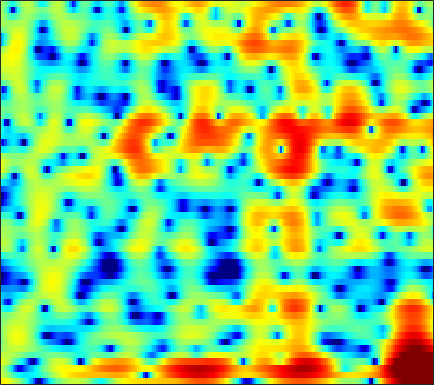

Source data for this figure (header and first rows):
5.0971, 4.8106, 4.3783, 3.8865, 3.4751, 2.8699, 2.1861, 1.6146, 0.75872, -0.2024, -1.3046, -2.2552, -3.7239, -5.5176, -7.1652, -10.008, -14.07, -18.179, -18.987, -13.668, -9.8268, -7.7459, -5.609, -3.9539
2.459, 2.003, 1.273, 0.4133, -0.3101, -1.342, -2.403, -3.175, -4.09, -4.787, -5.204, -5.34, -5.33, -5.167, -4.976, -4.652, -4.24, -3.865, -3.273, -2.577, -1.792, -1.166, -0.3131, 0.5272
2.099, 1.412, 0.2045, -1.372, -2.837, -5.235, -8.268, -10.92, -14.14, -14.37, -12.29, -10.73, -9.056, -7.724, -6.846, -5.728, -4.62, -3.775, -2.639, -1.521, -0.452, 0.3003, 1.232, 2.056
3.559, 3.211, 2.597, 1.833, 1.173, 0.2084, -0.8323, -1.647, -2.76, -3.961, -5.367, -6.66, -8.936, -12.29, -15.84, -17.92, -12.69, -9.29, -5.96, -3.509, -1.633, -0.5063, 0.6927, 1.61
2.058, 2.134, 2.147, 2.063, 1.937, 1.69, 1.363, 1.072, 0.642, 0.166, -0.3418, -0.7282, -1.216, -1.63, -1.856, -2.016, -2.016, -1.921, -1.704, -1.421, -1.111, -0.8926, -0.6368, -0.4406
0.3008, 0.85, 1.459, 1.923, 2.18, 2.405, 2.507, 2.508, 2.419, 2.235, 1.97, 1.727, 1.346, 0.9154, 0.5709, 0.09386, -0.3911, -0.7546, -1.238, -1.713, -2.19, -2.55, -3.023, -3.474
-0.6679, 0.3465, 1.443, 2.289, 2.782, 3.267, 3.571, 3.685, 3.693, 3.542, 3.239, 2.913, 2.343, 1.613, 0.9578, -0.06191, -1.241, -2.221, -3.631, -5.091, -6.486, -7.381, -8.263, -8.812
-0.1766, 0.7405, 1.773, 2.599, 3.092, 3.586, 3.902, 4.021, 4.026, 3.85, 3.494, 3.104, 2.41, 1.496, 0.6451, -0.7507, -2.507, -4.13, -6.843, -10.53, -16.15, -23.15, -21.4, -15.35
0.09393, 0.738, 1.489, 2.123, 2.517, 2.921, 3.186, 3.292, 3.311, 3.183, 2.904, 2.59, 2.04, 1.339, 0.716, -0.2478, -1.355, -2.259, -3.508, -4.696, -5.696, -6.252, -6.674, -6.754
-0.17, 0.2813, 0.8169, 1.289, 1.597, 1.941, 2.204, 2.339, 2.432, 2.416, 2.279, 2.09, 1.729, 1.247, 0.82, 0.1821, -0.5087, -1.043, -1.736, -2.348, -2.819, -3.068, -3.269, -3.364
-0.5285, -0.3795, -0.1591, 0.1268, 0.3872, 0.7973, 1.247, 1.573, 1.945, 2.198, 2.306, 2.271, 2.054, 1.625, 1.173, 0.4085, -0.5154, -1.281, -2.33, -3.236, -3.733, -3.756, -3.38, -2.745
-2.435, -3.39, -4.554, -4.952, -4.429, -2.932, -1.225, -0.06466, 1.204, 2.133, 2.744, 3.002, 3.07, 2.807, 2.36, 1.388, -0.101, -1.677, -4.791, -10.38, -28.74, -14.04, -6.651, -2.975
-5.888, -7.99, -11.7, -14.5, -12.6, -8.449, -5.274, -3.51, -1.718, -0.3855, 0.5712, 1.083, 1.541, 1.772, 1.775, 1.546, 1.063, 0.5832, -0.1167, -0.7442, -0.9859, -0.7648, -0.03194, 0.8838
-6.068, -6.564, -7.059, -7.226, -7.107, -6.61, -5.909, -5.345, -4.608, -3.862, -3.107, -2.538, -1.791, -1.051, -0.5111, 0.1536, 0.7082, 1.052, 1.456, 1.824, 2.155, 2.38, 2.667, 2.907
-8.682, -8.763, -8.759, -8.617, -8.469, -8.323, -8.368, -8.519, -8.892, -9.357, -9.483, -8.988, -7.455, -5.46, -3.962, -2.119, -0.5272, 0.4689, 1.553, 2.422, 3.108, 3.496, 3.851, 4.033
-17.43, -16.31, -14.23, -12.47, -11.52, -10.79, -10.65, -10.96, -12.14, -14.7, -19.61, -21.44, -14.54, -9.258, -6.413, -3.554, -1.401, -0.09089, 1.327, 2.416, 3.231, 3.7, 4.135, 4.358
-20.48, -18.55, -15.57, -13.12, -11.76, -10.44, -9.508, -9.068, -8.684, -8.353, -7.91, -7.339, -6.172, -4.736, -3.578, -2.039, -0.6411, 0.271, 1.333, 2.212, 2.891, 3.282, 3.661, 3.881
-12.36, -11.69, -10.62, -9.522, -8.741, -7.774, -6.888, -6.318, -5.633, -4.941, -4.23, -3.685, -2.902, -2.047, -1.397, -0.5619, 0.2461, 0.8013, 1.435, 1.966, 2.396, 2.641, 2.877, 3.028
-8.743, -7.887, -6.883, -6.059, -5.523, -4.878, -4.357, -3.984, -3.488, -2.995, -2.445, -1.984, -1.351, -0.6936, -0.1983, 0.4045, 0.9106, 1.236, 1.563, 1.75, 1.836, 1.853, 1.833, 1.811
-3.99, -3.283, -2.626, -2.233, -2.084, -2.062, -2.24, -2.413, -2.591, -2.606, -2.298, -1.817, -0.9452, -0.02675, 0.6175, 1.369, 1.875, 2.072, 2.117, 1.871, 1.314, 0.7367, -0.1535, -0.9585
1.083, 1.31, 1.375, 1.176, 0.7987, -0.0839, -1.435, -2.928, -5.765, -9.328, -9.796, -6.997, -3.34, -0.6846, 0.7141, 2.005, 2.784, 3.022, 2.901, 2.293, 1.063, -0.3835, -3.349, -8.811
2.027, 2.011, 1.842, 1.45, 0.9734, 0.0743, -1.163, -2.392, -4.293, -5.94, -6.133, -4.962, -2.868, -1.024, 0.1089, 1.172, 1.784, 2, 1.905, 1.432, 0.6405, -0.1688, -1.374, -2.462
1.448, 1.448, 1.347, 1.089, 0.8205, 0.3836, -0.1427, -0.4831, -0.8947, -1.09, -0.9919, -0.7719, -0.254, 0.3236, 0.732, 1.191, 1.409, 1.432, 1.262, 0.8131, 0.1832, -0.4006, -1.249, -2.019
1.18, 1.238, 1.161, 0.974, 0.7695, 0.4277, 0.1001, -0.1027, -0.2426, -0.2054, 0.06974, 0.3983, 0.9004, 1.467, 1.825, 2.165, 2.354, 2.299, 2.001, 1.403, 0.4172, -0.5455, -2.23, -4.393
0.3418, 0.4045, 0.2909, -0.006856, -0.3997, -1.127, -2.015, -2.796, -3.486, -3.443, -2.505, -1.381, 0.1313, 1.48, 2.323, 3.116, 3.614, 3.742, 3.584, 3.075, 2.105, 1.082, -0.79, -3.386
-3.068, -2.865, -2.729, -2.93, -3.352, -4.394, -6.34, -8.766, -15.18, -24.5, -10.2, -5.931, -2.217, 0.2397, 1.571, 2.907, 3.703, 4.074, 4.225, 4.031, 3.543, 2.968, 2.022, 0.934
-8.813, -7.993, -7.024, -6.321, -5.951, -5.77, -5.807, -5.912, -5.971, -5.374, -4.108, -2.789, -1.05, 0.5516, 1.552, 2.619, 3.394, 3.764, 4.036, 4.026, 3.788, 3.459, 2.846, 2.056
-16.52, -14.25, -11.6, -9.4, -8.053, -6.595, -5.388, -4.622, -3.63, -2.64, -1.599, -0.8133, 0.2564, 1.221, 1.905, 2.626, 3.208, 3.506, 3.732, 3.778, 3.61, 3.374, 2.87, 2.165
-20.93, -16.96, -13.24, -10.5, -8.906, -7.145, -5.658, -4.733, -3.49, -2.394, -1.304, -0.5847, 0.3456, 1.154, 1.687, 2.288, 2.729, 2.982, 3.165, 3.223, 3.123, 2.963, 2.627, 2.15
-11.24, -10.56, -9.624, -8.607, -7.939, -7.032, -6.106, -5.314, -4.197, -3.011, -1.863, -1.032, -0.08262, 0.7601, 1.24, 1.788, 2.14, 2.317, 2.438, 2.44, 2.378, 2.277, 2.122, 1.93
-4.71, -5.156, -5.812, -6.669, -7.4, -8.305, -8.632, -7.918, -6.256, -4.233, -2.422, -1.254, 0.01334, 0.9163, 1.426, 1.798, 1.964, 1.914, 1.746, 1.474, 1.226, 1.099, 1.042, 1.13
0.8369, -0.1013, -1.644, -3.8, -6.045, -10.77, -20.56, -15.43, -7.909, -3.839, -1.197, 0.1813, 1.504, 2.283, 2.596, 2.616, 2.232, 1.68, 0.5882, -0.7632, -2.121, -2.708, -2.598, -1.655
3.866, 3.064, 1.878, 0.6553, -0.3176, -1.366, -1.983, -1.754, -1.087, 0.03724, 1.07, 1.784, 2.413, 2.765, 2.737, 2.41, 1.545, 0.5511, -1.565, -4.849, -10.95, -21.58, -13.53, -7.18
3.764, 3.144, 2.373, 1.707, 1.294, 0.8755, 0.6877, 0.6327, 0.7642, 1.025, 1.349, 1.59, 1.832, 1.987, 1.928, 1.716, 1.129, 0.5349, -0.6293, -1.942, -3.347, -4.076, -4.575, -4.618
1.959, 1.343, 0.8026, 0.4591, 0.3678, 0.2548, 0.2434, 0.1382, 0.1951, 0.212, 0.4251, 0.5741, 0.9662, 1.305, 1.624, 1.825, 1.954, 1.867, 1.672, 1.269, 0.7858, 0.3445, -0.3029, -1.145
-4.445, -5.332, -4.889, -3.707, -3.019, -2.414, -2.365, -2.436, -2.985, -3.531, -3.826, -3.475, -2.444, -1.028, -0.001602, 1.185, 2.127, 2.619, 3.087, 3.26, 3.265, 3.115, 2.777, 2.246
-12.3, -14.41, -10.51, -7.322, -6.078, -5.233, -5.305, -5.827, -7.734, -11.34, -21.29, -21.36, -10.1, -5.225, -2.896, -0.6289, 0.9089, 1.822, 2.622, 3.216, 3.525, 3.651, 3.633, 3.48
-3.974, -4.856, -5.479, -5.543, -5.381, -5.216, -5.072, -5.387, -5.778, -6.439, -6.912, -6.412, -5.111, -3.451, -2.162, -0.8133, 0.3296, 0.9691, 1.702, 2.278, 2.716, 2.974, 3.188, 3.252
-2.678, -4.267, -5.846, -6.436, -5.966, -4.838, -3.704, -2.984, -2.239, -1.741, -1.297, -1.006, -0.6682, -0.2731, -0.1529, 0.08344, 0.1621, 0.2442, 0.5393, 0.9518, 1.602, 2.068, 2.651, 3.01
-2.463, -5.963, -14.52, -17.54, -9.338, -4.516, -1.835, -0.3494, 0.8803, 1.682, 2.197, 2.273, 2.159, 1.746, 1.038, -0.1631, -2.009, -3.602, -5.052, -4.05, -1.536, 0.1227, 1.831, 2.902
-0.02156, -1.098, -2.159, -2.446, -1.98, -1.011, 0.08094, 0.869, 1.599, 2.133, 2.342, 2.273, 1.951, 1.158, 0.2959, -1.398, -4.027, -6.587, -9.814, -7.932, -4.113, -1.904, 0.1103, 1.377
-0.1615, -0.4797, -0.7066, -0.6837, -0.5446, -0.156, 0.3231, 0.6266, 1.044, 1.276, 1.3, 1.25, 0.9461, 0.4284, -0.004443, -0.766, -1.551, -1.987, -2.293, -2.085, -1.448, -0.8592, -0.09441, 0.5183
-1.992, -2.11, -2.02, -1.609, -1.202, -0.5519, 0.06427, 0.4503, 0.8673, 1.074, 1.125, 1.038, 0.7593, 0.4198, 0.09826, -0.3275, -0.5876, -0.7302, -0.7312, -0.5128, -0.1895, 0.1078, 0.5069, 0.8319
-6.324, -7.034, -6.402, -4.487, -2.919, -1.185, 0.1259, 0.8554, 1.434, 1.71, 1.677, 1.419, 0.9143, 0.226, -0.3909, -1.073, -1.508, -1.58, -1.266, -0.6804, 0.02988, 0.5585, 1.168, 1.605
-9.687, -13.98, -11.07, -5.564, -2.807, -0.3327, 1.268, 2.054, 2.628, 2.744, 2.388, 1.85, 0.719, -1.007, -2.708, -5.486, -8.268, -8.299, -5.863, -3.188, -1.089, 0.07876, 1.24, 2.014
-1.435, -1.473, -1.04, -0.1626, 0.6452, 1.612, 2.343, 2.699, 2.893, 2.694, 2.115, 1.442, 0.08877, -1.826, -3.665, -6.878, -10.12, -10.29, -7.445, -4.599, -2.511, -1.333, -0.1844, 0.6172
1.204, 1.397, 1.701, 2.042, 2.283, 2.569, 2.745, 2.756, 2.603, 2.233, 1.649, 1.04, 0.05065, -1.085, -1.937, -3.038, -3.853, -4.112, -4.056, -3.689, -3.152, -2.721, -2.214, -1.802
2.324, 2.564, 2.842, 3.07, 3.176, 3.25, 3.202, 3.071, 2.743, 2.27, 1.628, 1.033, 0.1586, -0.7805, -1.522, -2.448, -3.22, -3.704, -4.206, -4.504, -4.657, -4.721, -4.691, -4.606
2.898, 3.182, 3.509, 3.759, 3.877, 3.922, 3.817, 3.635, 3.221, 2.626, 1.823, 1.093, -0.02081, -1.242, -2.258, -3.59, -4.747, -5.535, -6.439, -7.098, -7.663, -8.112, -8.598, -8.853
2.717, 3.098, 3.581, 3.997, 4.263, 4.456, 4.45, 4.31, 3.913, 3.217, 2.21, 1.248, -0.327, -2.28, -4.03, -6.509, -8.945, -10.36, -11.16, -11.29, -11.65, -12.38, -14.41, -17.81
0.6397, 1.238, 2.201, 3.182, 3.823, 4.48, 4.846, 4.886, 4.642, 4.019, 2.994, 1.941, 0.09054, -2.426, -4.881, -9.278, -16.62, -29.6, -18.6, -13.92, -12.17, -11.77, -12.22, -13.11
-7.997, -5.745, -2.156, 0.6053, 2.083, 3.509, 4.372, 4.684, 4.698, 4.315, 3.528, 2.686, 1.162, -0.7513, -2.339, -4.663, -6.876, -8.117, -8.798, -8.624, -8.077, -7.612, -6.905, -6.085
-8.302, -6.29, -2.993, -0.3771, 1.084, 2.487, 3.347, 3.736, 3.895, 3.683, 3.14, 2.493, 1.373, -0.03813, -1.2, -2.931, -4.762, -6.062, -7.401, -8.01, -7.727, -7.048, -5.729, -4.262
-0.7577, -0.4579, 0.1937, 0.955, 1.517, 2.125, 2.578, 2.803, 2.927, 2.806, 2.425, 1.945, 1.088, -0.09015, -1.242, -3.19, -5.68, -8.128, -12.85, -20.05, -15.49, -10.92, -7.019, -4.309
1.329, 1.193, 1.051, 0.9567, 0.9393, 0.9892, 1.168, 1.301, 1.499, 1.627, 1.572, 1.414, 0.9353, 0.1765, -0.6495, -2.004, -3.72, -5.163, -7.169, -8.397, -7.798, -6.463, -4.411, -2.633
1.605, 0.9945, -0.004125, -1.129, -1.954, -2.617, -2.518, -1.955, -0.9484, 0.0078, 0.7003, 1.006, 1.096, 0.8764, 0.5518, -0.02943, -0.7243, -1.24, -1.799, -2.047, -1.9, -1.54, -0.8699, -0.1239
1.519, 0.5048, -1.385, -4.287, -7.646, -16.64, -14.01, -7.75, -3.473, -0.9949, 0.5076, 1.157, 1.616, 1.643, 1.488, 1.028, 0.4606, 0.0169, -0.414, -0.5628, -0.378, -0.04877, 0.5255, 1.166
1.245, 0.6277, -0.4243, -1.768, -2.851, -3.79, -3.505, -2.486, -0.86, 0.5344, 1.513, 1.938, 2.111, 1.849, 1.357, 0.3264, -1.113, -2.37, -3.923, -4.514, -3.648, -2.479, -0.8377, 0.5189
